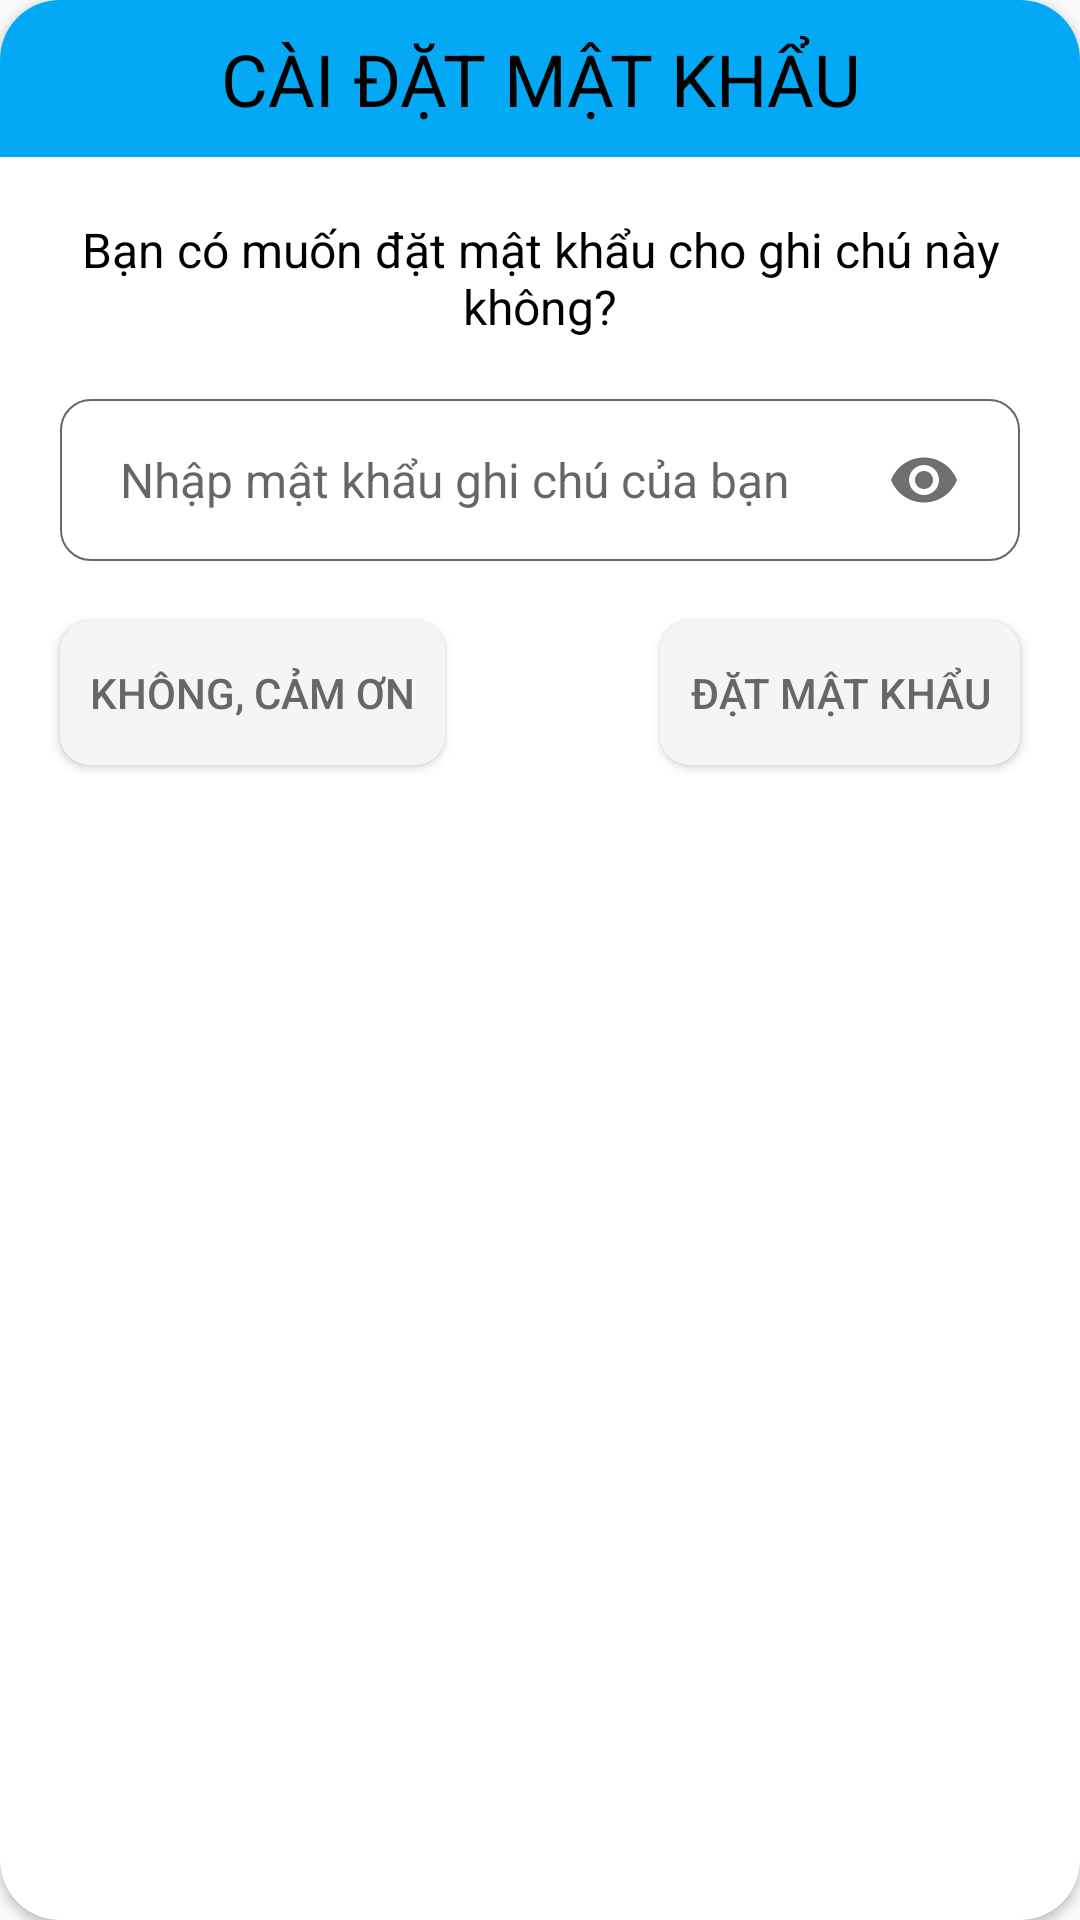

Reconstruct the res/layout file that produces this screen, plus the resources it refers to.
<!-- AndroidManifest.xml: application theme Theme.Notepad -->
<!-- res/layout/dialog_password_custom.xml -->
<?xml version="1.0" encoding="utf-8"?>
<androidx.cardview.widget.CardView xmlns:android="http://schemas.android.com/apk/res/android"
    xmlns:app="http://schemas.android.com/apk/res-auto"
    xmlns:tools="http://schemas.android.com/tools"
    android:layout_width="match_parent"
    android:layout_height="wrap_content"
    android:layout_margin="15dp"
    app:cardCornerRadius="20dp">

    <RelativeLayout
        android:layout_width="match_parent"
        android:layout_height="wrap_content">

        <TextView
            android:id="@+id/Text1"
            android:layout_width="match_parent"
            android:layout_height="wrap_content"
            android:background="@color/LightBlue500"
            android:gravity="center_horizontal"
            android:paddingTop="10dp"
            android:paddingBottom="10dp"
            android:text="Cài đặt mật khẩu"
            android:textAllCaps="true"
            android:textColor="@color/black"
            android:textSize="24sp"
            android:textStyle="normal"
            tools:ignore="HardcodedText" />

        <TextView
            android:id="@+id/TextTitle"
            android:layout_width="match_parent"
            android:layout_height="wrap_content"
            android:layout_below="@id/Text1"
            android:gravity="center_horizontal"
            android:paddingTop="20dp"
            android:paddingBottom="20dp"
            android:text="Bạn có muốn đặt mật khẩu cho ghi chú này không?"
            android:textColor="@color/black"
            android:textSize="16sp"
            android:textStyle="normal"
            tools:ignore="HardcodedText" />

        <EditText
            android:id="@+id/EditTextPasswordNote"
            android:layout_width="match_parent"
            android:layout_height="wrap_content"
            android:layout_below="@id/TextTitle"
            android:layout_marginStart="20dp"
            android:drawableRight="@drawable/visibility"
            android:layout_marginEnd="20dp"
            android:background="@drawable/bg_edt_pass"
            android:hint="Nhập mật khẩu ghi chú của bạn"
            android:inputType="textPassword"
            android:paddingStart="20dp"
            android:paddingTop="15dp"
            android:paddingEnd="20dp"
            android:paddingBottom="15dp"
            android:textSize="16sp"
            tools:ignore="Autofill,HardcodedText,RtlHardcoded" />

        <Button
            android:id="@+id/ButtonNoPass"
            android:layout_width="wrap_content"
            android:layout_height="wrap_content"
            android:layout_below="@id/EditTextPasswordNote"
            android:layout_marginStart="20dp"
            android:layout_marginTop="20dp"
            android:layout_marginBottom="20dp"
            android:background="@drawable/bg_btn_no_pass"
            android:elevation="0dp"
            android:textColor="@color/Grey"
            android:paddingStart="10dp"
            android:paddingEnd="10dp"
            android:text="Không, Cảm ơn"
            android:textAllCaps="true"
            tools:ignore="HardcodedText" />

        <Button
            android:id="@+id/ButtonSetPass"
            android:layout_width="wrap_content"
            android:layout_height="wrap_content"
            android:layout_below="@id/EditTextPasswordNote"
            android:layout_alignParentEnd="true"
            android:layout_marginTop="20dp"
            android:layout_marginEnd="20dp"
            android:layout_marginBottom="20dp"
            android:textColor="@color/Grey"
            android:background="@drawable/bg_btn_no_pass"
            android:elevation="0dp"
            android:paddingStart="10dp"
            android:paddingEnd="10dp"
            android:text="Đặt mật khẩu"
            android:textAllCaps="true"
            tools:ignore="HardcodedText" />

    </RelativeLayout>

</androidx.cardview.widget.CardView>
<!-- resources referenced by this layout -->
<resources>
  <color name="Grey">#676767</color>
  <color name="LightBlue500">#03A9F4</color>
  <color name="black">#FF000000</color>
  <!-- drawable bg_btn_no_pass (drawable) -->
  <?xml version="1.0" encoding="utf-8"?>
  <shape xmlns:android="http://schemas.android.com/apk/res/android"
      android:shape="rectangle">
  
      <corners android:radius="10dp"/>
      <solid android:color="@color/Grey100"/>
  
  </shape>
  <!-- drawable bg_edt_pass (drawable) -->
  <?xml version="1.0" encoding="utf-8"?>
  <shape xmlns:android="http://schemas.android.com/apk/res/android"
      android:shape="rectangle">
  
      <solid android:color="@color/white"/>
      <stroke android:color="@color/Grey"
          android:width="0.5dp"/>
      <corners android:radius="10dp"/>
  
  </shape>
  <!-- drawable visibility (drawable) -->
  <vector android:height="24dp" android:tint="#6F6F6F"
      android:viewportHeight="24" android:viewportWidth="24"
      android:width="24dp" xmlns:android="http://schemas.android.com/apk/res/android">
      <path android:fillColor="@android:color/white" android:pathData="M12,4.5C7,4.5 2.73,7.61 1,12c1.73,4.39 6,7.5 11,7.5s9.27,-3.11 11,-7.5c-1.73,-4.39 -6,-7.5 -11,-7.5zM12,17c-2.76,0 -5,-2.24 -5,-5s2.24,-5 5,-5 5,2.24 5,5 -2.24,5 -5,5zM12,9c-1.66,0 -3,1.34 -3,3s1.34,3 3,3 3,-1.34 3,-3 -1.34,-3 -3,-3z"/>
  </vector>
  <style name="Theme.Notepad" parent="Theme.AppCompat.DayNight.NoActionBar">
          
          <item name="colorPrimary">@color/LightBlue500</item>
          <item name="colorPrimaryVariant">@color/Black</item>
          <item name="colorOnPrimary">@color/white</item>
          
          <item name="colorSecondary">@color/teal_200</item>
          <item name="colorSecondaryVariant">@color/teal_700</item>
          <item name="colorOnSecondary">@color/black</item>
          
          <item name="android:statusBarColor">?attr/colorPrimaryVariant</item>
          
      </style>
  <color name="Grey100">#F5F5F5</color>
  <color name="white">#FFFFFFFF</color>
  <color name="Black">#000000</color>
  <color name="teal_200">#FF03DAC5</color>
  <color name="teal_700">#FF018786</color>
</resources>
